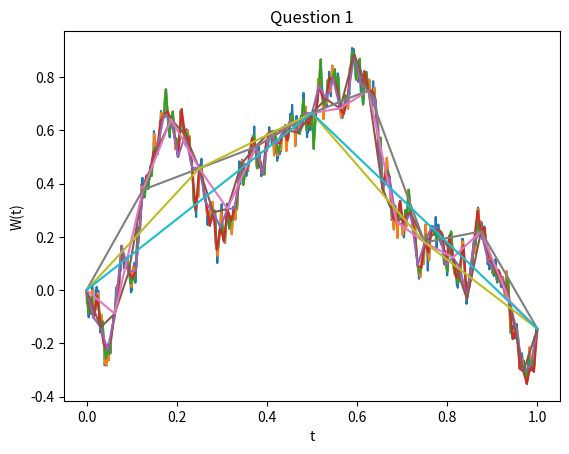

Reproduce this figure in Python. (Note: this script raises an exception after producing the figure.)
import random
import numpy as np
import matplotlib.pyplot as plt
import time 

# Question 1
plt.figure()
start_time = time.time()

# Create h:
h = np.array([2**-i for i in range(10, 0, -1)])
number_steps = int(1/min(h))

#Define constants and create necessary empty arrays
mu = 2
sigma = 1

# Generate all eta:s for the smallest level
eta_finest = np.zeros(number_steps)
random.seed("felix")
for e in range(number_steps):
    # Normal distribution, give it sigma not sigma^2
    eta_finest[e] = random.gauss(0, np.sqrt(min(h)))

# Create empty sets
W = {}
timesteps = {}
# Manually create the first/finest level
W[0] = np.append([0], np.cumsum(eta_finest))
# Create timesteps from 0 to 1 i.e. grid size + 1
timesteps[0] = np.array([n*h[0] for n in range(int(1/h[0]+1))])

# Generate all other levels of the grid, starting from the second finest
# Init loop
eta_finer = eta_finest
# Loop over all other levels
for e in range(1, len(h)):
    eta_coarser = eta_finer[::2] + eta_finer[1::2]
    W[e] = np.append([0], np.cumsum(eta_coarser))
    # Create the correct timesteps while we loop over, but note that these are 
    # 1 loop/step after, i.e. when W have 513 elements, timesteps have 1025 
    timesteps[e] = np.array([n*h[e] for n in range(int(1/h[e]+1))])
    eta_finer = eta_coarser

# Plot all the approximations:
for i in range(len(W)):
    plt.plot(timesteps[i], W[i], label = "i = %s" % (10 - i))


#Plot it and save it
plt.title("Question 1")
plt.xlabel("t")
plt.ylabel("W(t)")
plt.savefig("figures/q1.png")


print("DONE Q1 in %.2f seconds" % (time.time() - start_time))

#plt.show()



# QUESTION 2
plt.figure()
start_time = time.time()

# Create h:
h = np.array([2**-i for i in range(10, 0, -1)])
number_steps = int(1/min(h))

#Define constants and create necessary empty arrays
mu = 2
sigma = 1

# Generate all eta:s for the smallest level
eta_finest = np.zeros(number_steps)
random.seed("felix")
for e in range(number_steps):
    # Normal distribution, give it sigma not sigma^2
    eta_finest[e] = random.gauss(0, np.sqrt(min(h)))

# Create empty sets
W = {}
timesteps = {}
# Manually create the first/finest level
W[0] = np.append([0], np.cumsum(eta_finest))
# Create timesteps from 0 to 1 i.e. grid size + 1
timesteps[0] = np.array([n*h[0] for n in range(int(1/h[0]+1))])

# Generate all other levels of the grid, starting from the second finest
# Init loop
eta_finer = eta_finest
# Loop over all other levels
for e in range(1, len(h)):
    eta_coarser = eta_finer[::2] + eta_finer[1::2]
    W[e] = np.append([0], np.cumsum(eta_coarser))
    # Create the correct timesteps while we loop over, but note that these are 
    # 1 loop/step after, i.e. when W have 513 elements, timesteps have 1025 
    timesteps[e] = np.array([n*h[e] for n in range(int(1/h[e]+1))])
    eta_finer = eta_coarser


# Create the X_exact using the finest level W
X_exact = np.exp((mu-(sigma**2)/2)*timesteps[0] + sigma*W[0])
# Plot it
plt.plot(timesteps[0], X_exact, label = "True X")

# Create the approximation X for each level
X_all = {} 
for i in range(len(W)):
    # Extract relevant values for this level
    h_level = h[i]
    level_size = int(1/h[i]+1)
    W_level = W[i]

    # Create empty X of correct sixe for this level
    X_level = np.zeros(level_size)
    
    # Set initial X[0] = 1
    X_level[0] = 1
    # Loop over all values and calculate approximation
    for n in range(1, level_size):
        X_level[n] = ( (1 + h_level * mu) * X_level[n-1] + 
            sigma * X_level[n-1] * (W_level[n] - W_level[n-1]) )
    # Save current level
    X_all[i] = X_level

# Plot all the approximations:
for i in range(len(W)):
    plt.plot(timesteps[i], X_all[i], label = "i = %s" % (10 - i))

# Format plot and save it
plt.title("Question 2")
plt.xlabel("t")
plt.ylabel("X(t)")
plt.legend()
plt.savefig("figures/q2.png")

print("DONE Q2 in %.2f seconds" % (time.time() - start_time))

#plt.show()



# QUESTION 3
plt.figure()
start_time = time.time()

# Create h:
h = np.array([2**-i for i in range(10, 0, -1)])
number_steps = int(1/min(h))

#Define constants and create necessary empty arrays
mu = 2
sigma = 1
M = 1000
diff_X = np.zeros([M, len(h)])

random.seed("felix")
for m in range(M):
    # Generate all eta:s for the smallest level
    eta_finest = np.zeros(number_steps)
    for e in range(number_steps):
        # Normal distribution, give it sigma not sigma^2
        eta_finest[e] = random.gauss(0, np.sqrt(min(h)))
    
    # Create empty sets
    W = {}
    timesteps = {}
    # Manually create the first/finest level
    W[0] = np.append([0], np.cumsum(eta_finest))
    # Create timesteps from 0 to 1 i.e. grid size + 1
    timesteps[0] = np.array([n*h[0] for n in range(int(1/h[0]+1))])
    
    # Generate all other levels of the grid, starting from the second finest
    # Init loop
    eta_finer = eta_finest
    # Loop over all other levels
    for e in range(1, len(h)):
        eta_coarser = eta_finer[::2] + eta_finer[1::2]
        W[e] = np.append([0], np.cumsum(eta_coarser))
        # Create the correct timesteps while we loop over, but note that these 
        # are 1 loop/step after, i.e. when W have 513 elements, timesteps have
        # 1025 
        timesteps[e] = np.array([n*h[e] for n in range(int(1/h[e]+1))])
        eta_finer = eta_coarser
    
    
    # Create the X_exact using the finest level W
    X_exact = np.exp((mu-(sigma**2)/2)*timesteps[0] + sigma*W[0])
    # Plot it
    #plt.plot(timesteps[0], X_exact, label = "True X")
    
    # Create the approximation X for each level
    X_all = {} 
    for i in range(len(W)):
        # Extract relevant values for this level
        h_level = h[i]
        level_size = int(1/h[i]+1)
        W_level = W[i]
    
        # Create empty X of correct sixe for this level
        X_level = np.zeros(level_size)
        
        # Set initial X[0] = 1
        X_level[0] = 1
        # Loop over all values and calculate approximation
        for n in range(1, level_size):
            X_level[n] = ( (1 + h_level * mu) * X_level[n-1] + 
                sigma * X_level[n-1] * (W_level[n] - W_level[n-1]) )
        # Calculate difference of current level and save
        diff_X[m, i] = X_exact[-1] - X_level[-1]

# Calculate the strong error
strong_errors = np.sqrt(sum((diff_X)**2))/M

# Plot and save
plt.loglog(h, strong_errors, 'o', label = "Strong Error")
plt.loglog(h, np.sqrt(h), label = "sqrt(h)")
plt.xlabel("h")
plt.ylabel("Error")
plt.legend()
plt.title("Question 3")
plt.savefig("figures/q3.png")

print("DONE Q3 in %.2f seconds" % (time.time() - start_time))

#plt.show()



# QUESTION 4
plt.figure()
start_time = time.time()

# Create h:
h = np.array([2**-i for i in range(10, 0, -1)])
number_steps = int(1/min(h))

#Define constants and create necessary empty arrays
mu = 2
sigma = 1
M = 1000
X_last = np.zeros([M, len(h)])
exp_X_1 = np.exp(mu)

random.seed("felix")
for m in range(M):
    # Generate all eta:s for the smallest level
    eta_finest = np.zeros(number_steps)
    for e in range(number_steps):
        # Normal distribution, give it sigma not sigma^2
        eta_finest[e] = random.gauss(0, np.sqrt(min(h)))
    
    # Create empty sets
    W = {}
    timesteps = {}
    # Manually create the first/finest level
    W[0] = np.append([0], np.cumsum(eta_finest))
    # Create timesteps from 0 to 1 i.e. grid size + 1
    timesteps[0] = np.array([n*h[0] for n in range(int(1/h[0]+1))])
    
    # Generate all other levels of the grid, starting from the second finest
    # Init loop
    eta_finer = eta_finest
    # Loop over all other levels
    for e in range(1, len(h)):
        eta_coarser = eta_finer[::2] + eta_finer[1::2]
        W[e] = np.append([0], np.cumsum(eta_coarser))
        # Create the correct timesteps while we loop over, but note that these 
        # are 1 loop/step after, i.e. when W have 513 elements, timesteps have 
        # 1025 
        timesteps[e] = np.array([n*h[e] for n in range(int(1/h[e]+1))])
        eta_finer = eta_coarser
  
    # Create the X_exact using the finest level W
    X_exact = np.exp((mu-(sigma**2)/2)*timesteps[0] + sigma*W[0])
    # Plot it
    #plt.plot(timesteps[0], X_exact, label = "True X")
    
    # Create the approximation X for each level
    X_all = {} 
    for i in range(len(W)):
        # Extract relevant values for this level
        h_level = h[i]
        level_size = int(1/h[i]+1)
        W_level = W[i]
    
        # Create empty X of correct sixe for this level
        X_level = np.zeros(level_size)
        
        # Set initial X[0] = 1
        X_level[0] = 1

        # Loop over all values and calculate approximation
        for n in range(1, level_size):
            X_level[n] = ( (1 + h_level * mu) * X_level[n-1] + 
                sigma * X_level[n-1] * (W_level[n] - W_level[n-1]) )
        
        # Obtain last value and save
        X_last[m, i] = X_level[-1]

# Sum each column (each resolution) and divide by M
x_h = sum(X_last)/M

# Obtain the weak errors, one for each resolution
weak_errors = abs(exp_X_1 - x_h)


# Plot and save
plt.loglog(h, weak_errors, 'o', label = "Weak Error")
plt.loglog(h, np.sqrt(h), label = "sqrt(h)")
plt.xlabel("h")
plt.ylabel("Error")
plt.legend()
plt.title("Question 4")
plt.savefig("figures/q4_%i.png" % M)

print("DONE Q4 in %.2f seconds" % (time.time() - start_time))

#plt.show()



# QUESTION 5
plt.figure()
start_time = time.time()

# Create h:
h = np.array([2**-i for i in range(10, 0, -1)])
number_steps = int(1/min(h))

#Define constants and create necessary empty arrays
mu = 2
sigma = 1
M = 1000
X_last = np.zeros([M, len(h)])

random.seed("felix")
for m in range(M):
    # Generate all eta:s for the smallest level
    eta_finest = np.zeros(number_steps)
    for e in range(number_steps):
        # Normal distribution, give it sigma not sigma^2
        eta_finest[e] = random.gauss(0, np.sqrt(min(h)))
    
    # Create empty sets
    W = {}
    timesteps = {}
    # Manually create the first/finest level
    W[0] = np.append([0], np.cumsum(eta_finest))
    # Create timesteps from 0 to 1 i.e. grid size + 1
    timesteps[0] = np.array([n*h[0] for n in range(int(1/h[0]+1))])
    
    # Generate all other levels of the grid, starting from the second finest
    # Init loop
    eta_finer = eta_finest
    # Loop over all other levels
    for e in range(1, len(h)):
        eta_coarser = eta_finer[::2] + eta_finer[1::2]
        W[e] = np.append([0], np.cumsum(eta_coarser))
        # Create the correct timesteps while we loop over, but note that these 
        # are 1 loop/step after, i.e. when W have 513 elements, timesteps have 
        # 1025 
        timesteps[e] = np.array([n*h[e] for n in range(int(1/h[e]+1))])
        eta_finer = eta_coarser
    
    
    # Create the X_exact using the finest level W
    X_exact = np.exp((mu-(sigma**2)/2)*timesteps[0] + sigma*W[0])
    # Plot it
    #plt.plot(timesteps[0], X_exact, label = "True X")
    
    # Create the approximation X for each level
    X_all = {} 
    for i in range(len(W)):
        # Extract relevant values for this level
        h_level = h[i]
        level_size = int(1/h[i]+1)
        W_level = W[i]
    
        # Create empty X of correct sixe for this level
        X_level = np.zeros(level_size)
        
        # Set initial X[0] = 1
        X_level[0] = 1
        # Loop over all values and calculate approximation
        for n in range(1, level_size):
            X_level[n] = ( (1 + h_level * mu) * X_level[n-1] + 
                sigma * X_level[n-1] * (W_level[n] - W_level[n-1]) )
        
        # Obtain last value and save
        # Also apply the the test function to it
        X_last[m, i] = np.sqrt(abs(X_level[-1]))

# Sum each column (each resolution) and divide by M
x_h = sum(X_last)/M

# Obtain the weak errors, one for each resolution
weak_errors = abs(np.exp(0.5*mu - sigma/8) - x_h)


# Plot and save
plt.loglog(h, weak_errors, 'o', label = "Weak Error")
plt.loglog(h, np.sqrt(h), label = "sqrt(h)")
plt.xlabel("h")
plt.ylabel("Error")
plt.legend()
plt.title("Question 5")
plt.savefig("figures/q5.png")

print("DONE Q5 in %.2f seconds" % (time.time() - start_time))

plt.show()
